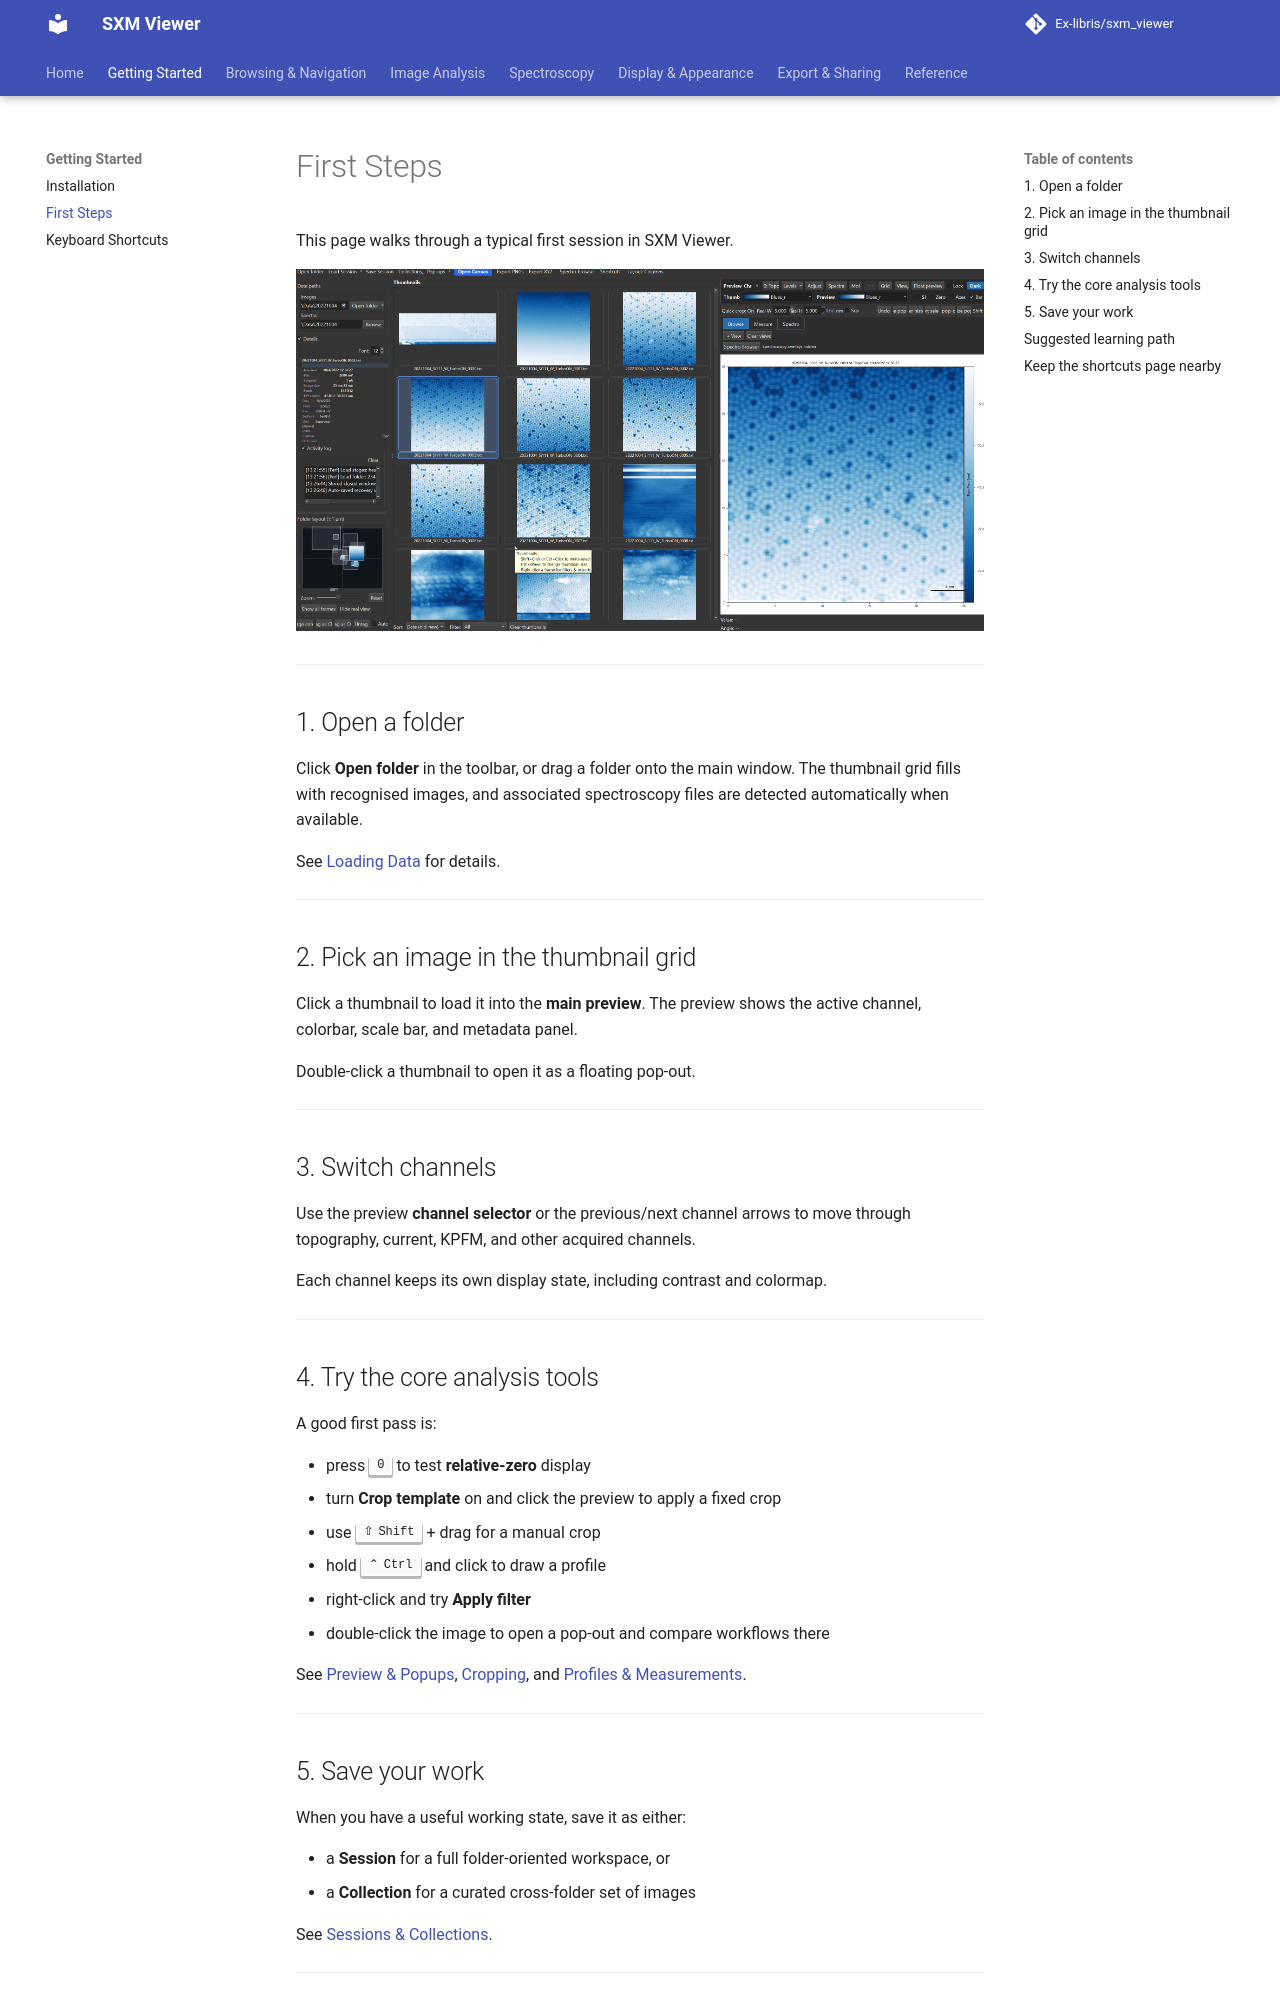

repository: Ex-libris/sxm_viewer · page: getting-started/first-steps/index.html · generator: mkdocs

# First Steps

This page walks through a typical first session in SXM Viewer.

![Open a thumbnail into a pop-out](../assets/screenshots/thumbnail-to-popout.gif){ width="900" }

---

## 1. Open a folder

Click **Open folder** in the toolbar, or drag a folder onto the main window. The thumbnail grid fills with recognised images, and associated spectroscopy files are detected automatically when available.

See [Loading Data](../browsing/loading.md) for details.

---

## 2. Pick an image in the thumbnail grid

Click a thumbnail to load it into the **main preview**. The preview shows the active channel, colorbar, scale bar, and metadata panel.

Double-click a thumbnail to open it as a floating pop-out.

---

## 3. Switch channels

Use the preview **channel selector** or the previous/next channel arrows to move through topography, current, KPFM, and other acquired channels.

Each channel keeps its own display state, including contrast and colormap.

---

## 4. Try the core analysis tools

A good first pass is:

- press ++0++ to test **relative-zero** display
- turn **Crop template** on and click the preview to apply a fixed crop
- use ++shift++ + drag for a manual crop
- hold ++ctrl++ and click to draw a profile
- right-click and try **Apply filter**
- double-click the image to open a pop-out and compare workflows there

See [Preview & Popups](../image-analysis/preview-and-popups.md), [Cropping](../image-analysis/cropping.md), and [Profiles & Measurements](../image-analysis/profiles.md).

---

## 5. Save your work

When you have a useful working state, save it as either:

- a **Session** for a full folder-oriented workspace, or
- a **Collection** for a curated cross-folder set of images

See [Sessions & Collections](../browsing/sessions-and-collections.md).

---
